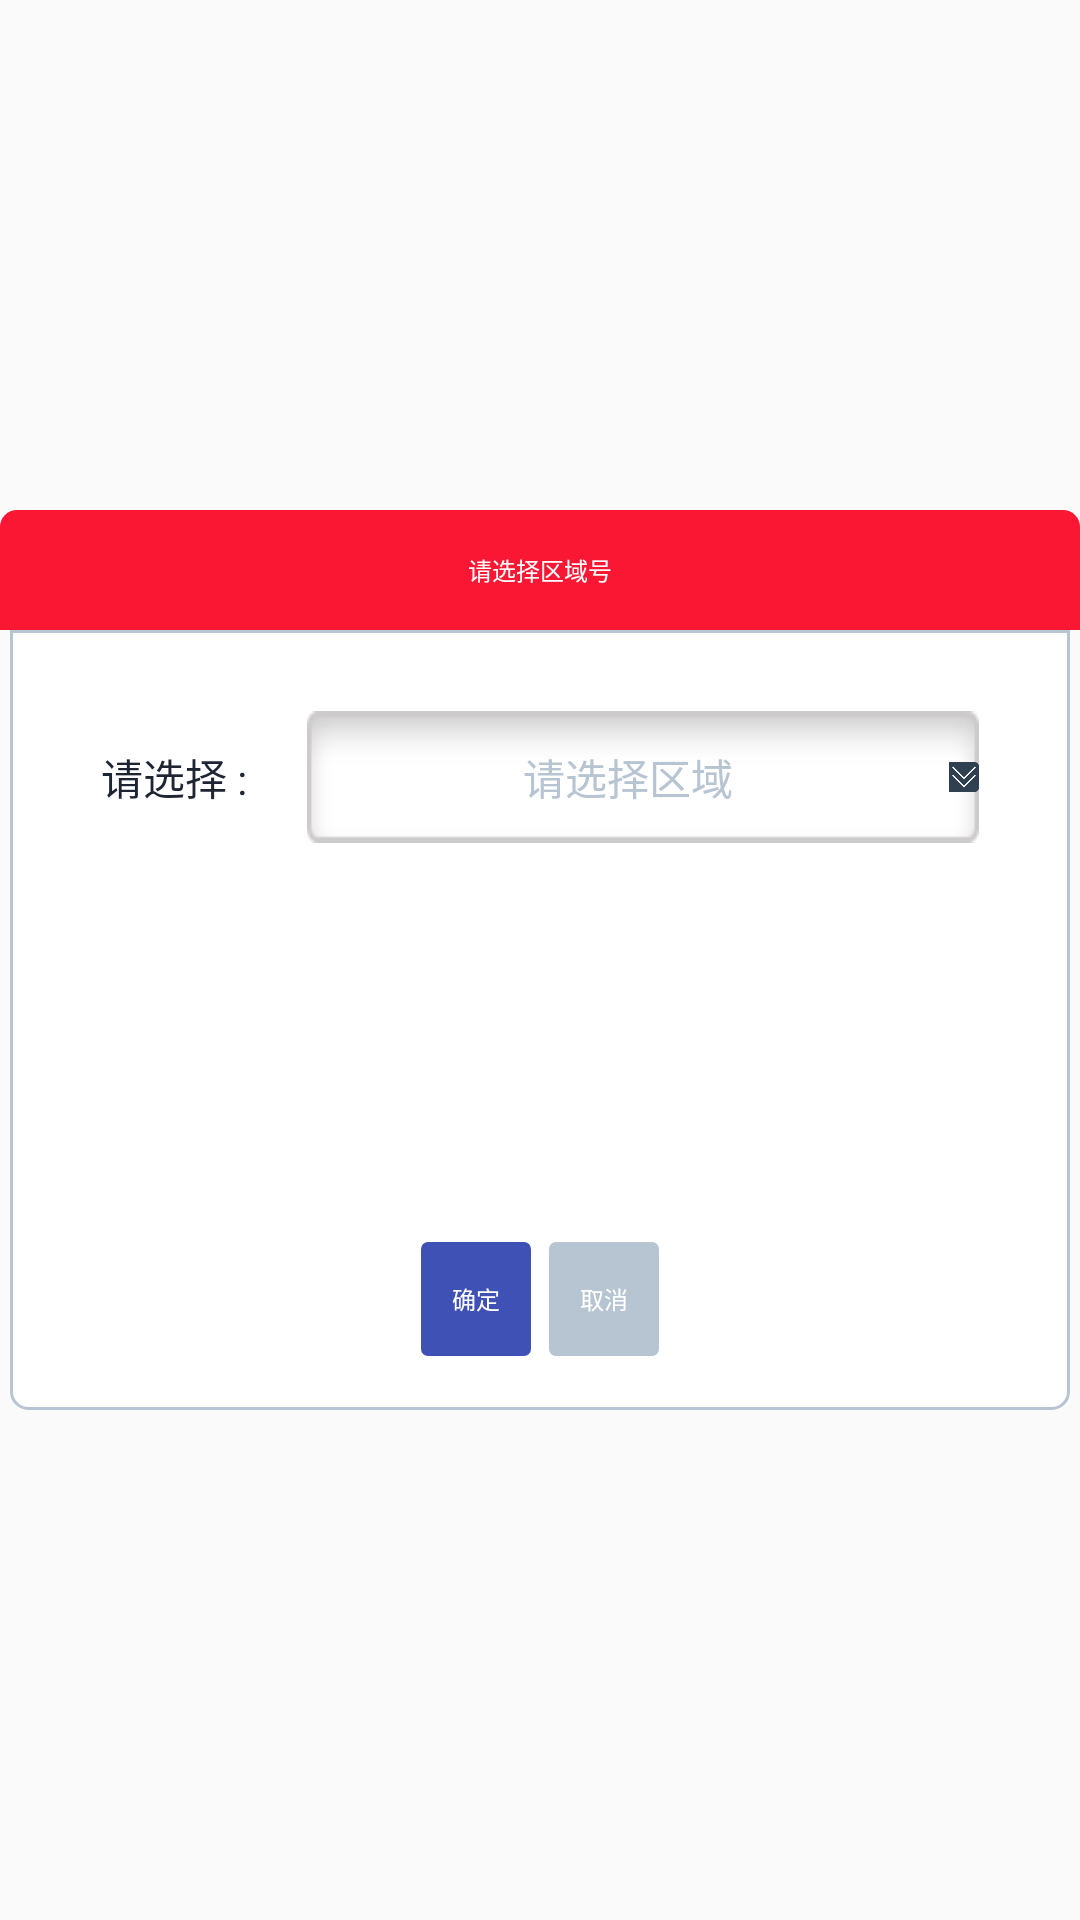

Reconstruct the res/layout file that produces this screen, plus the resources it refers to.
<!-- AndroidManifest.xml: application theme AppTheme -->
<!-- res/layout/dialog_showarea.xml -->
<?xml version="1.0" encoding="utf-8"?>
<RelativeLayout xmlns:android="http://schemas.android.com/apk/res/android"
    android:layout_width="fill_parent"
    android:layout_height="fill_parent">

    <View
        android:id="@+id/view"
        android:layout_width="fill_parent"
        android:layout_height="fill_parent"
        android:clickable="true" />

    <LinearLayout
        style="@style/dialog_Container"
        android:layout_width="480dp"
        android:layout_centerInParent="true">

        <RelativeLayout style="@style/dialog_Container_Top">

            <TextView
                style="@style/dialog_Container_Top_text"
                android:text="请选择区域号" />

            <ImageView
                android:id="@+id/iv_close"
                style="@style/dialog_Container_Top_img" />
        </RelativeLayout>

        <RelativeLayout
            style="@style/dialog_Container_Bottom"
            android:gravity="center">

            <LinearLayout
                android:id="@+id/ll_num"
                android:layout_width="fill_parent"
                android:layout_height="wrap_content"
                android:layout_marginTop="25dp"
                android:gravity="center">

                <TextView
                    android:layout_width="wrap_content"
                    android:layout_height="wrap_content"
                    android:layout_marginRight="20dp"
                    android:text="请选择 :"
                    android:textColor="@color/black" />

                <LinearLayout
                    android:id="@+id/ll_favorable_select"
                    android:layout_width="224dp"
                    android:layout_height="wrap_content"
                    android:background="@mipmap/shade_input"
                    android:gravity="center"
                    android:orientation="horizontal">

                    <TextView
                        android:id="@+id/tv_favorable_show"
                        android:layout_width="0.0dip"
                        android:layout_height="wrap_content"
                        android:layout_weight="1.0"
                        android:gravity="center"
                        android:text="请选择区域"
                        android:textColor="@color/gray" />

                    <ImageView
                        android:layout_width="30.0px"
                        android:layout_height="30.0px"
                        android:clickable="false"
                        android:src="@mipmap/down_icon" />
                </LinearLayout>
            </LinearLayout>

            <LinearLayout
                android:id="@+id/ll_favorable"
                android:layout_width="fill_parent"
                android:layout_height="wrap_content"
                android:layout_below="@id/ll_num"
                android:gravity="center"
                android:visibility="invisible">

                <ListView
                    android:id="@+id/lv_favorable_select"
                    android:layout_width="224dp"
                    android:layout_height="96dp" />
            </LinearLayout>

            <LinearLayout
                android:layout_width="fill_parent"
                android:layout_height="wrap_content"
                android:layout_below="@id/ll_favorable"
                android:layout_marginTop="37dp"
                android:gravity="center"
                android:paddingBottom="16dp">

                <TextView
                    android:id="@+id/tv_distory_confirm"
                    style="@style/corner_textView_bg2"
                    android:layout_marginRight="6dp"
                    android:background="@drawable/corner_blue"
                    android:text="确定" />

                <TextView
                    android:id="@+id/tv_distory_cancel"
                    style="@style/corner_textView_bg2"
                    android:background="@drawable/corner_gray"
                    android:text="取消" />
            </LinearLayout>
        </RelativeLayout>
    </LinearLayout>
</RelativeLayout>
<!-- resources referenced by this layout -->
<resources>
  <color name="black">#1E2432</color>
  <color name="gray">#ffb7c4d1</color>
  <!-- drawable corner_blue (drawable) -->
  <?xml version="1.0" encoding="utf-8"?>
  <shape android:shape="rectangle"
    xmlns:android="http://schemas.android.com/apk/res/android">
      <solid android:color="@color/colorPrimary" />
      <corners android:topLeftRadius="7.0px" android:topRightRadius="7.0px" android:bottomLeftRadius="7.0px" android:bottomRightRadius="7.0px" />
  </shape>
  <!-- drawable corner_gray (drawable) -->
  <?xml version="1.0" encoding="utf-8"?>
  <shape android:shape="rectangle"
    xmlns:android="http://schemas.android.com/apk/res/android">
      <solid android:color="@color/gray" />
      <corners android:topLeftRadius="7.0px" android:topRightRadius="7.0px" android:bottomLeftRadius="7.0px" android:bottomRightRadius="7.0px" />
  </shape>
  <style name="corner_textView_bg2">
          <item name="android:textSize">24.0px</item>
          <item name="android:textColor">@color/white</item>
          <item name="android:gravity">center</item>
          <item name="android:layout_width">110.0px</item>
          <item name="android:layout_height">38dp</item>
      </style>
  <style name="dialog_Container">
          <item name="android:gravity">center_horizontal</item>
          <item name="android:orientation">vertical</item>
          <item name="android:layout_width">640dp</item>
          <item name="android:layout_height">wrap_content</item>
      </style>
  <style name="dialog_Container_Top">
          <item name="android:background">@drawable/top_corner_bg_red</item>
          <item name="android:paddingRight">10.0px</item>
          <item name="android:layout_width">fill_parent</item>
          <item name="android:layout_height">38dp</item>
      </style>
  <style name="dialog_Container_Top_img">
          <item name="android:layout_width">wrap_content</item>
          <item name="android:layout_height">wrap_content</item>
          <item name="android:layout_alignParentRight">true</item>
          <item name="android:layout_centerVertical">true</item>
      </style>
  <style name="dialog_Container_Top_text">
          <item name="android:textSize">24.0px</item>
          <item name="android:textColor">@color/white</item>
          <item name="android:layout_width">wrap_content</item>
          <item name="android:layout_height">wrap_content</item>
          <item name="android:layout_centerInParent">true</item>
      </style>
  <style name="AppTheme" parent="Theme.AppCompat.Light.NoActionBar">
          
          <item name="colorPrimary">@color/colorPrimary</item>
          <item name="colorPrimaryDark">@color/colorPrimaryDark</item>
          <item name="colorAccent">@color/colorAccent</item>
      </style>
  <color name="colorPrimary">#3F51B5</color>
  <color name="white">#FFFFFF</color>
  <!-- drawable bottom_corner_bg_white (drawable) -->
  <?xml version="1.0" encoding="utf-8"?>
  <shape xmlns:android="http://schemas.android.com/apk/res/android"
      android:shape="rectangle">
      <stroke
          android:width="1.0dip"
          android:color="@color/gray" />
      <solid android:color="@color/white" />
      <corners
          android:bottomLeftRadius="17.0px"
          android:bottomRightRadius="17.0px" />
  </shape>
  <!-- drawable top_corner_bg_red (drawable) -->
  <?xml version="1.0" encoding="utf-8"?>
  <shape xmlns:android="http://schemas.android.com/apk/res/android"
      android:shape="rectangle">
      <solid android:color="@color/red" />
      <corners
          android:topLeftRadius="17.0px"
          android:topRightRadius="17.0px" />
  </shape>
  <color name="colorPrimaryDark">#303F9F</color>
  <color name="colorAccent">#FF4081</color>
  <color name="red">#FA1733</color>
</resources>
